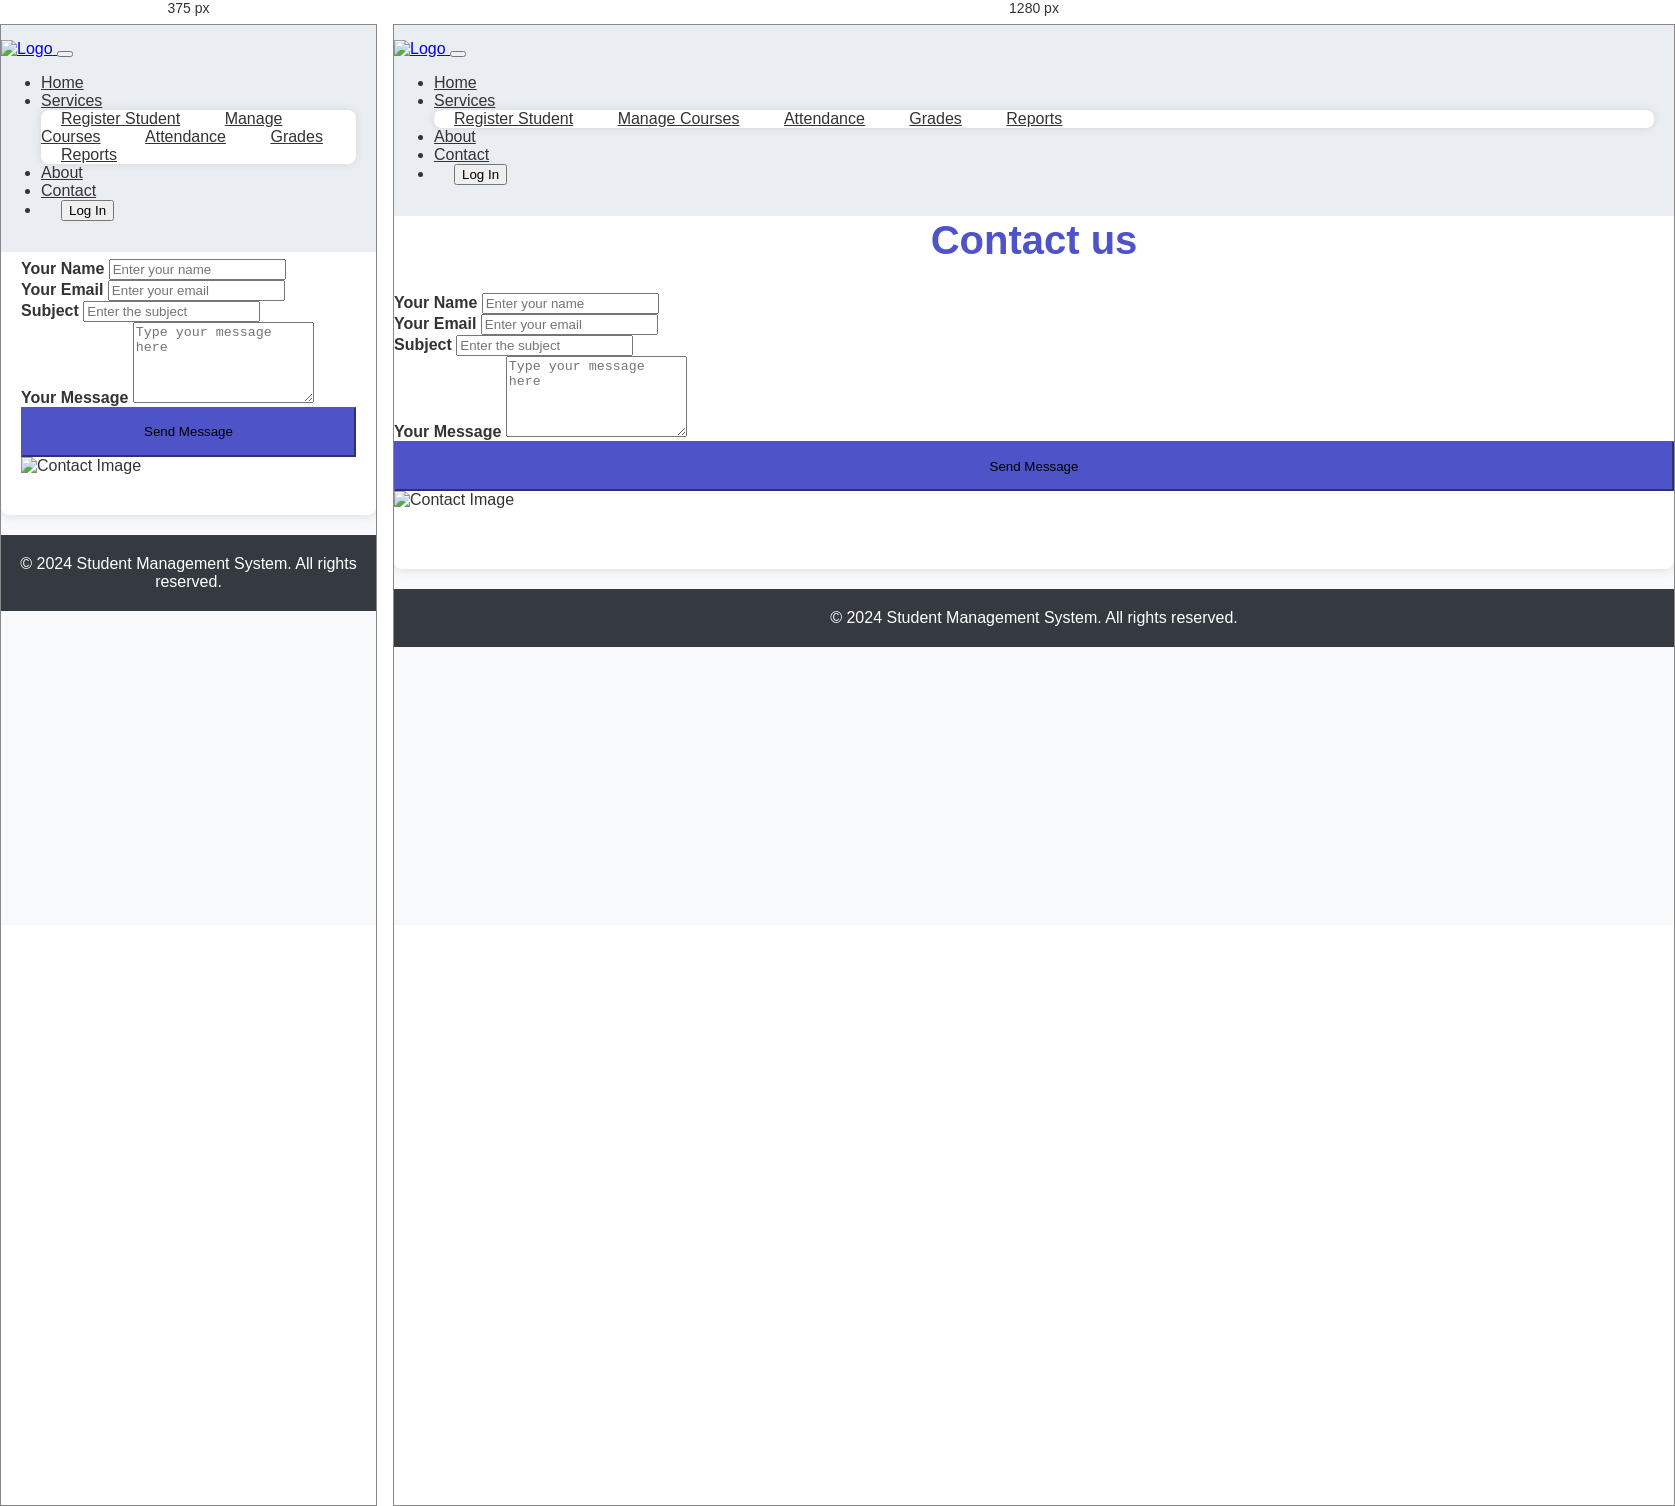
Rendered at 375 px and 1280 px, left to right.

<!-- file: contactus.html -->
<!DOCTYPE html>
<html lang="en">

<head>
    <meta charset="UTF-8">
    <meta name="viewport" content="width=device-width, initial-scale=1.0">
    <title>Contact Us - Student Management System</title>
    <!-- Bootstrap CSS -->
    <link href="https://stackpath.bootstrapcdn.com/bootstrap/4.5.2/css/bootstrap.min.css" rel="stylesheet">
    <style>
        /* Custom styles */
        body {
            font-family: 'Arial', sans-serif;
            background-color: #f8f9fa;
            margin: 0;
            padding-top: 80px; /* Space for the fixed header */
            color: #333;
        }
        .navbar {
            background-color: #eaedf1;
            padding: 15px 0;
            position: fixed;
            top: 0; /* Ensure the navbar is at the top */
            width: 100%;
            z-index: 1000;
        }

        .navbar-nav .nav-link {
            color: #333;
            transition: color 0.3s;
        }

        .navbar-nav .nav-link:hover {
            color: #007bff;
        }

        .navbar-nav .nav-item {
            margin-right: 20px; /* Space between nav items */
        }

        .navbar-nav .nav-item:last-child {
            margin-right: 0; /* Remove right margin for the last item */
        }

        .navbar-nav .btn {
            margin-left: 20px; /* Space between the nav items and the login button */
        }

        .navbar-nav .dropdown-menu {
            background-color: #ffffff; /* Background color of dropdown */
            border-radius: 0.5rem; /* Rounded corners */
            box-shadow: 0 0 10px rgba(0, 0, 0, 0.1); /* Subtle shadow */
            transition: all 0.3s ease; /* Transition effect */
        }

        .navbar-nav .dropdown-item {
            padding: 10px 20px; /* Padding for dropdown items */
            color: #333; /* Text color */
        }

        .navbar-nav .dropdown-item:hover {
            background-color: #007bff; /* Background color on hover */
            color: white; /* Text color on hover */
        }

        .navbar-nav .dropdown-item:focus {
            outline: none; /* Remove outline on focus */
            background-color: #0056b3; /* Darker blue on focus */
            color: white; /* Text color on focus */
        }


        .contact-section {
            padding: 60px 0;
            background-color: #ffffff;
            border-radius: 8px;
            margin-top: 20px; /* Added margin to account for fixed header */
            box-shadow: 0 2px 10px rgba(0, 0, 0, 0.1);
        }

        .contact-section h2 {
            font-size: 2.5rem;
            font-weight: 600;
            text-align: center;
            margin-bottom: 30px;
            color: #4e54c8;
        }

        .contact-info {
            position: relative;
            overflow: hidden;
        }

        .contact-info img {
            width: 100%; /* Ensures image fills the container */
            height: 100%; /* Set height to fill the container */
            object-fit: cover; /* Cover the area while maintaining aspect ratio */
        }

        .contact-form {
            margin-top: 20px;
        }

        .form-group label {
            font-weight: 600;
            color: #333;
        }

        .btn-secondary {
            background-color: #4e54c8;
            border-color: #4e54c8;
            width: 100%;
            height:50px;
            box-sizing: border-box;
            transition: background-color 0.3s, border-color 0.3s;
            
        }

        .btn-secondary:hover {
            background-color: #8f94fb;
            border-color: #8f94fb;
        }

        footer {
            background-color: #343a40;
            color: #fff;
            padding: 20px 0;
            text-align: center;
            margin-top: 20px;
        }

        footer p {
            margin: 0;
            font-size: 1rem;
        }

        /* Responsive adjustments */
        @media (max-width: 768px) {
            .contact-section {
                padding: 40px 20px;
            }

            .contact-section h2 {
                font-size: 2rem;
            }
        }
    </style>
</head>

<body>

      <nav class="navbar navbar-expand-lg navbar-light">
        <div class="container-fluid">
            <a href="index.html" class="navbar-brand">
                <img src="KIIT-Full-Logo-Left.png" alt="Logo" width="380" height="50">
            </a>
            <button class="navbar-toggler" type="button" data-toggle="collapse" data-target="#navbarNav"
                aria-controls="navbarNav" aria-expanded="false" aria-label="Toggle navigation">
                <span class="navbar-toggler-icon"></span>
            </button>
            <div class="collapse navbar-collapse" id="navbarNav">
                <ul class="navbar-nav ml-auto">
                    <li class="nav-item"><a href="index.html" class="nav-link">Home</a></li>
                    <li class="nav-item dropdown">
                        <a href="#" class="nav-link dropdown-toggle" id="navbarDropdown" role="button"
                            data-toggle="dropdown" aria-haspopup="true" aria-expanded="false">Services</a>
                        <div class="dropdown-menu" aria-labelledby="navbarDropdown">
                            <a class="dropdown-item" href="register.html">Register Student</a>
                            <a class="dropdown-item" href="courses.html">Manage Courses</a>
                            <a class="dropdown-item" href="attendance.html">Attendance</a>
                            <a class="dropdown-item" href="grades.html">Grades</a>
                            <a class="dropdown-item" href="reports.html">Reports</a>
                        </div>
                    </li>
                    <li class="nav-item"><a href="about.html" class="nav-link">About</a></li>
                    <li class="nav-item"><a href="contactus.html" class="nav-link">Contact</a></li>
                    <li class="nav-item">
                        <button class="btn btn-primary ml-2" onclick="window.location.href='login.html'">Log
                            In</button>
                    </li>
                </ul>
            </div>
        </div>
    </nav>

    <!-- Contact Section -->
    <div class="container contact-section">
        <div class="row justify-content-center">
            <div class="col-md-6 contact-form">
                <h2>Contact us</h2>
                <form action="#" method="post">
                    <div class="form-group">
                        <label for="name">Your Name</label>
                        <input type="text" class="form-control" id="name" placeholder="Enter your name" required>
                    </div>
                    <div class="form-group">
                        <label for="email">Your Email</label>
                        <input type="email" class="form-control" id="email" placeholder="Enter your email" required>
                    </div>
                    <div class="form-group">
                        <label for="subject">Subject</label>
                        <input type="text" class="form-control" id="subject" placeholder="Enter the subject" required>
                    </div>
                    <div class="form-group">
                        <label for="message">Your Message</label>
                        <textarea class="form-control" id="message" rows="5" placeholder="Type your message here" required></textarea>
                    </div>
                    <button type="submit" class="btn btn-secondary">Send Message</button>
                </form>
            </div>
            <div class="col-md-5 contact-info">
                <img src="https://c0.wallpaperflare.com/preview/960/830/338/chart-graph-business-finance.jpg" alt="Contact Image">
            </div>
        </div>
    </div>

    <!-- Footer -->
    <footer class="text-center">
        <p>&copy; 2024 Student Management System. All rights reserved.</p>
    </footer>

    <!-- Bootstrap JS and dependencies -->
    <script src="https://code.jquery.com/jquery-3.5.1.slim.min.js"></script>
    <script src="cdn.jsdelivr.net/npm/@popperjs/core@2.5.2/dist/umd/popper.min.js"></script>
    <script src="https://stackpath.bootstrapcdn.com/bootstrap/4.5.2/js/bootstrap.min.js"></script>
</body>

</html>
